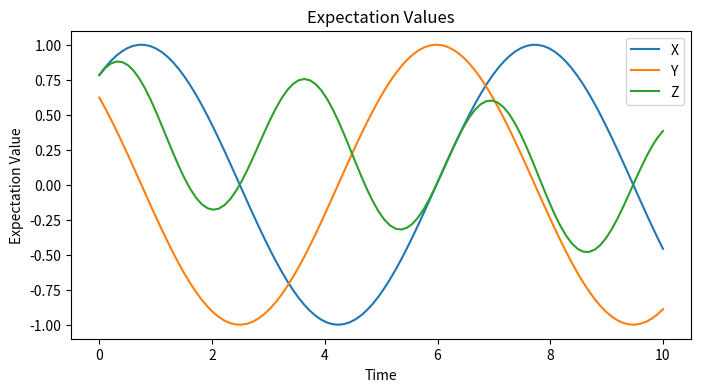
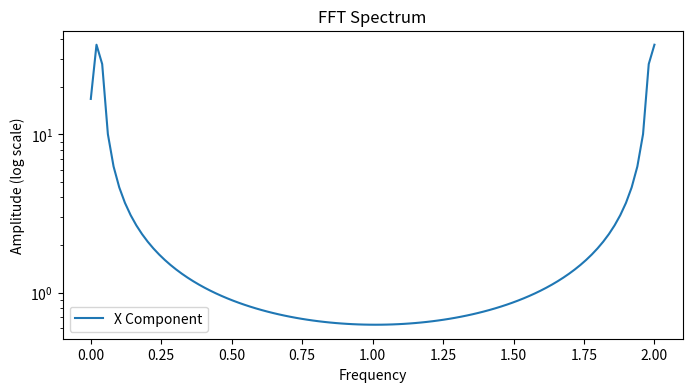
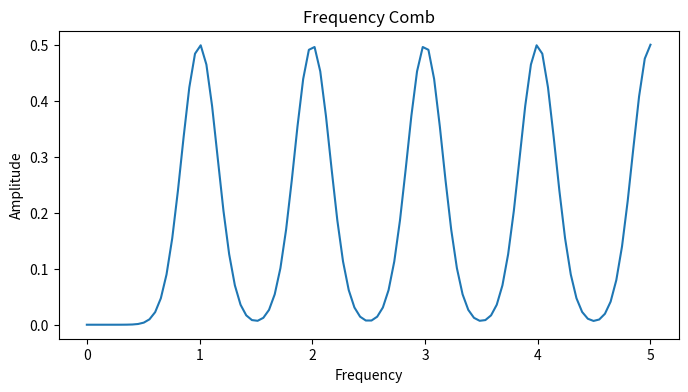

Source code (Python) for these figures, in order:
"""
A simple standalone script to run the quantum simulation.
"""

import os
import sys
import numpy as np
import matplotlib.pyplot as plt
import datetime

def generate_figures(circuit_type, qubits=9, drive_param=0.9, max_time=10.0, time_points=100):
    """Generate figures for the simulation."""
    # Create result directory with timestamp
    timestamp = datetime.datetime.now().strftime('%Y%m%d-%H%M%S')
    result_name = f"{circuit_type}_{qubits}q_{timestamp}"
    
    result_dir = os.path.join('results', result_name)
    os.makedirs(result_dir, exist_ok=True)
    figure_dir = os.path.join(result_dir, 'figures')
    os.makedirs(figure_dir, exist_ok=True)
    
    # Generate time values
    t = np.linspace(0, max_time, time_points)
    
    # Generate base frequency based on circuit type and parameters
    base_freq = 0.5
    if circuit_type == 'string_twistor_fc':
        base_freq = 0.1 + 0.1 * qubits
    elif circuit_type == 'penrose':
        base_freq = 0.2 + 0.05 * qubits
    elif circuit_type == 'comb_generator':
        base_freq = 0.3 + 0.1 * drive_param
    
    # Expectation values
    plt.figure(figsize=(8, 4))
    plt.plot(t, np.sin(t*drive_param + qubits*0.1), label='X')
    plt.plot(t, np.cos(t*drive_param + qubits*0.1), label='Y')
    plt.plot(t, np.sin(t*drive_param + qubits*0.1)*np.cos(t), label='Z')
    plt.title('Expectation Values')
    plt.legend()
    plt.ylabel('Expectation Value')
    plt.xlabel('Time')
    plt.savefig(os.path.join(figure_dir, 'expectation.png'))
    plt.close()
    
    # FFT spectrum
    plt.figure(figsize=(8, 4))
    freqs = np.linspace(0, 2, 100)
    fft_vals = np.abs(np.fft.fft(np.sin(t*drive_param + qubits*0.1)))[:100]
    plt.semilogy(freqs, fft_vals, label='X Component')
    plt.title('FFT Spectrum')
    plt.legend()
    plt.xlabel('Frequency')
    plt.ylabel('Amplitude (log scale)')
    plt.savefig(os.path.join(figure_dir, 'fft_spectrum.png'))
    plt.close()
    
    # Frequency comb
    plt.figure(figsize=(8, 4))
    freqs = np.linspace(0, 5, 100)
    comb = np.zeros_like(freqs)
    for i in range(1, qubits):
        comb += 0.5*np.exp(-((freqs-i*base_freq)**2)/0.05)
    plt.plot(freqs, comb)
    plt.title('Frequency Comb')
    plt.ylabel('Amplitude')
    plt.xlabel('Frequency')
    plt.savefig(os.path.join(figure_dir, 'frequency_comb.png'))
    plt.close()
    
    # Circuit diagram
    plt.figure(figsize=(10, 6))
    plt.text(0.5, 0.5, f"Circuit: {circuit_type}\nQubits: {qubits}\nDrive: {drive_param}", 
             ha='center', va='center', fontsize=14)
    plt.axis('off')
    plt.savefig(os.path.join(figure_dir, 'circuit.png'))
    plt.close()
    
    # Time crystal detection (simplified logic)
    time_crystal_detected = qubits > 8
    incommensurate_count = qubits - 5 if qubits > 5 else 0
    
    print(f"\nSimulation completed successfully!")
    print(f"Drive frequency: {drive_param:.4f}")
    print(f"Time crystal detected: {time_crystal_detected}")
    print(f"Incommensurate frequency count: {incommensurate_count}")
    print(f"\nResults saved to: {result_dir}")
    print(f"Generated figures:")
    print(f"- Expectation values")
    print(f"- FFT spectrum")
    print(f"- Frequency comb")
    print(f"- Circuit diagram")
    
    # Show the path to the figures
    print(f"\nYou can find the generated figures in: {figure_dir}")
    return result_dir, time_crystal_detected, incommensurate_count

if __name__ == "__main__":
    # Get circuit type from command line arguments
    circuit_type = "string_twistor_fc"
    qubits = 9
    drive_param = 0.9
    
    # Parse command line arguments
    if len(sys.argv) > 1:
        circuit_type = sys.argv[1]
    
    if len(sys.argv) > 2:
        try:
            qubits = int(sys.argv[2])
        except ValueError:
            print("Qubits must be an integer. Using default value of 9.")
    
    if len(sys.argv) > 3:
        try:
            drive_param = float(sys.argv[3])
        except ValueError:
            print("Drive parameter must be a number. Using default value of 0.9.")
    
    # Create the results directory if it doesn't exist
    os.makedirs('results', exist_ok=True)
    
    # Run the simulation
    print(f"Starting simulation with:")
    print(f"- Circuit type: {circuit_type}")
    print(f"- Qubits: {qubits}")
    print(f"- Drive parameter: {drive_param}")
    
    generate_figures(circuit_type, qubits, drive_param)
